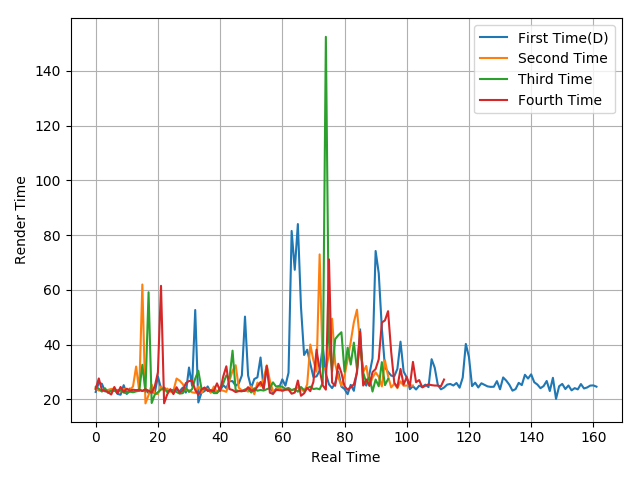

The table this chart was drawn from, first rows:
22.74, 26.1, 25.72, 22.94, 23.44, 23.5, 23.73, 22.06, 21.73, 25.22, 22.02, 23.99, 22.69, 23.26, 23.59, 23.08, 23.57, 22.35, 22.63, 22.41, 28.39, 23.99, 24.34, 23.35
23.98, 23.26, 23.32, 23.22, 23.49, 23.83, 23.97, 22.95, 22.97, 23.82, 23.65, 23.47, 24.75, 32.02, 23.09, 61.97, 18.57, 21.58, 25.43, 22.11, 21.98, 24.73, 23.12, 23.99
24.57, 23.94, 22.88, 24.1, 22.38, 23.2, 23.12, 23.38, 23.38, 22.53, 22.23, 22.84, 22.64, 22.96, 23.16, 32.66, 22.84, 59.14, 18.71, 21.78, 22.64, 23.61, 24, 22.7
23.82, 27.68, 23.41, 23.16, 22.65, 21.81, 24.55, 22.22, 24.57, 22.75, 23.94, 23.21, 23.57, 23.4, 23.55, 23.12, 23.75, 23.21, 22.53, 24.77, 29.89, 61.48, 18.6, 21.85
